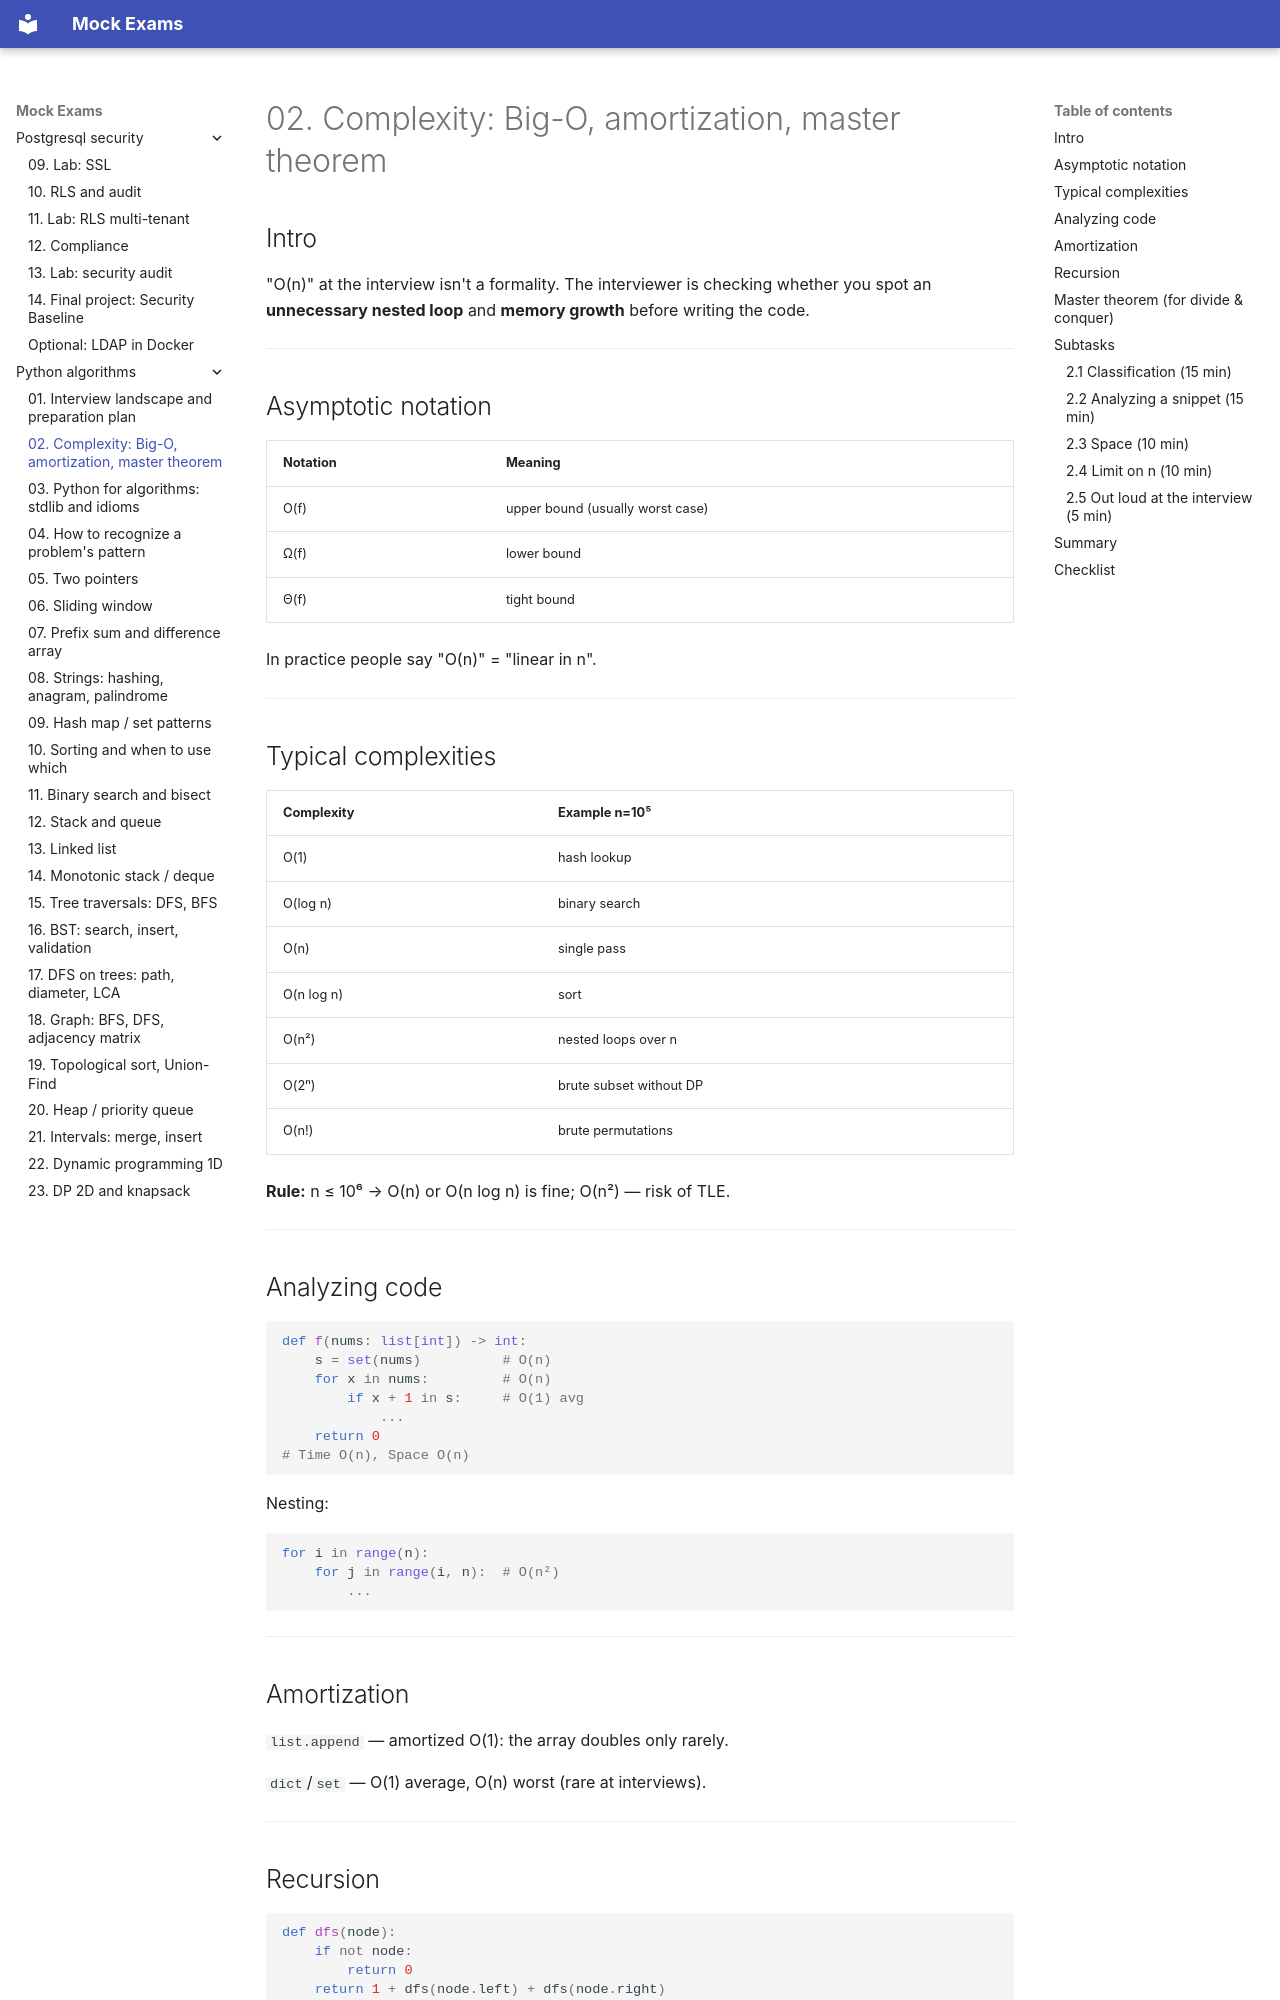

repository: FedorArbuzov/mock-exams · page: python-algorithms/02-complexity/index.html · generator: mkdocs

# 02. Complexity: Big-O, amortization, master theorem

## Intro

"O(n)" at the interview isn't a formality. The interviewer is checking whether you spot an **unnecessary nested loop** and **memory growth** before writing the code.

---

## Asymptotic notation

| Notation | Meaning |
|-------------|-------|
| O(f) | upper bound (usually worst case) |
| Ω(f) | lower bound |
| Θ(f) | tight bound |

In practice people say "O(n)" = "linear in n".

---

## Typical complexities

| Complexity | Example n=10⁵ |
|-----------|--------------|
| O(1) | hash lookup |
| O(log n) | binary search |
| O(n) | single pass |
| O(n log n) | sort |
| O(n²) | nested loops over n |
| O(2ⁿ) | brute subset without DP |
| O(n!) | brute permutations |

**Rule:** n ≤ 10⁶ → O(n) or O(n log n) is fine; O(n²) — risk of TLE.

---

## Analyzing code

```python
def f(nums: list[int]) -> int:
    s = set(nums)          # O(n)
    for x in nums:         # O(n)
        if x + 1 in s:     # O(1) avg
            ...
    return 0
# Time O(n), Space O(n)
```

Nesting:

```python
for i in range(n):
    for j in range(i, n):  # O(n²)
        ...
```

---

## Amortization

`list.append` — amortized O(1): the array doubles only rarely.

`dict`/`set` — O(1) average, O(n) worst (rare at interviews).

---

## Recursion

```python
def dfs(node):
    if not node:
        return 0
    return 1 + dfs(node.left) + dfs(node.right)
```

Tree: time O(n), call stack **O(h)** of the height (O(n) worst skewed).

---
